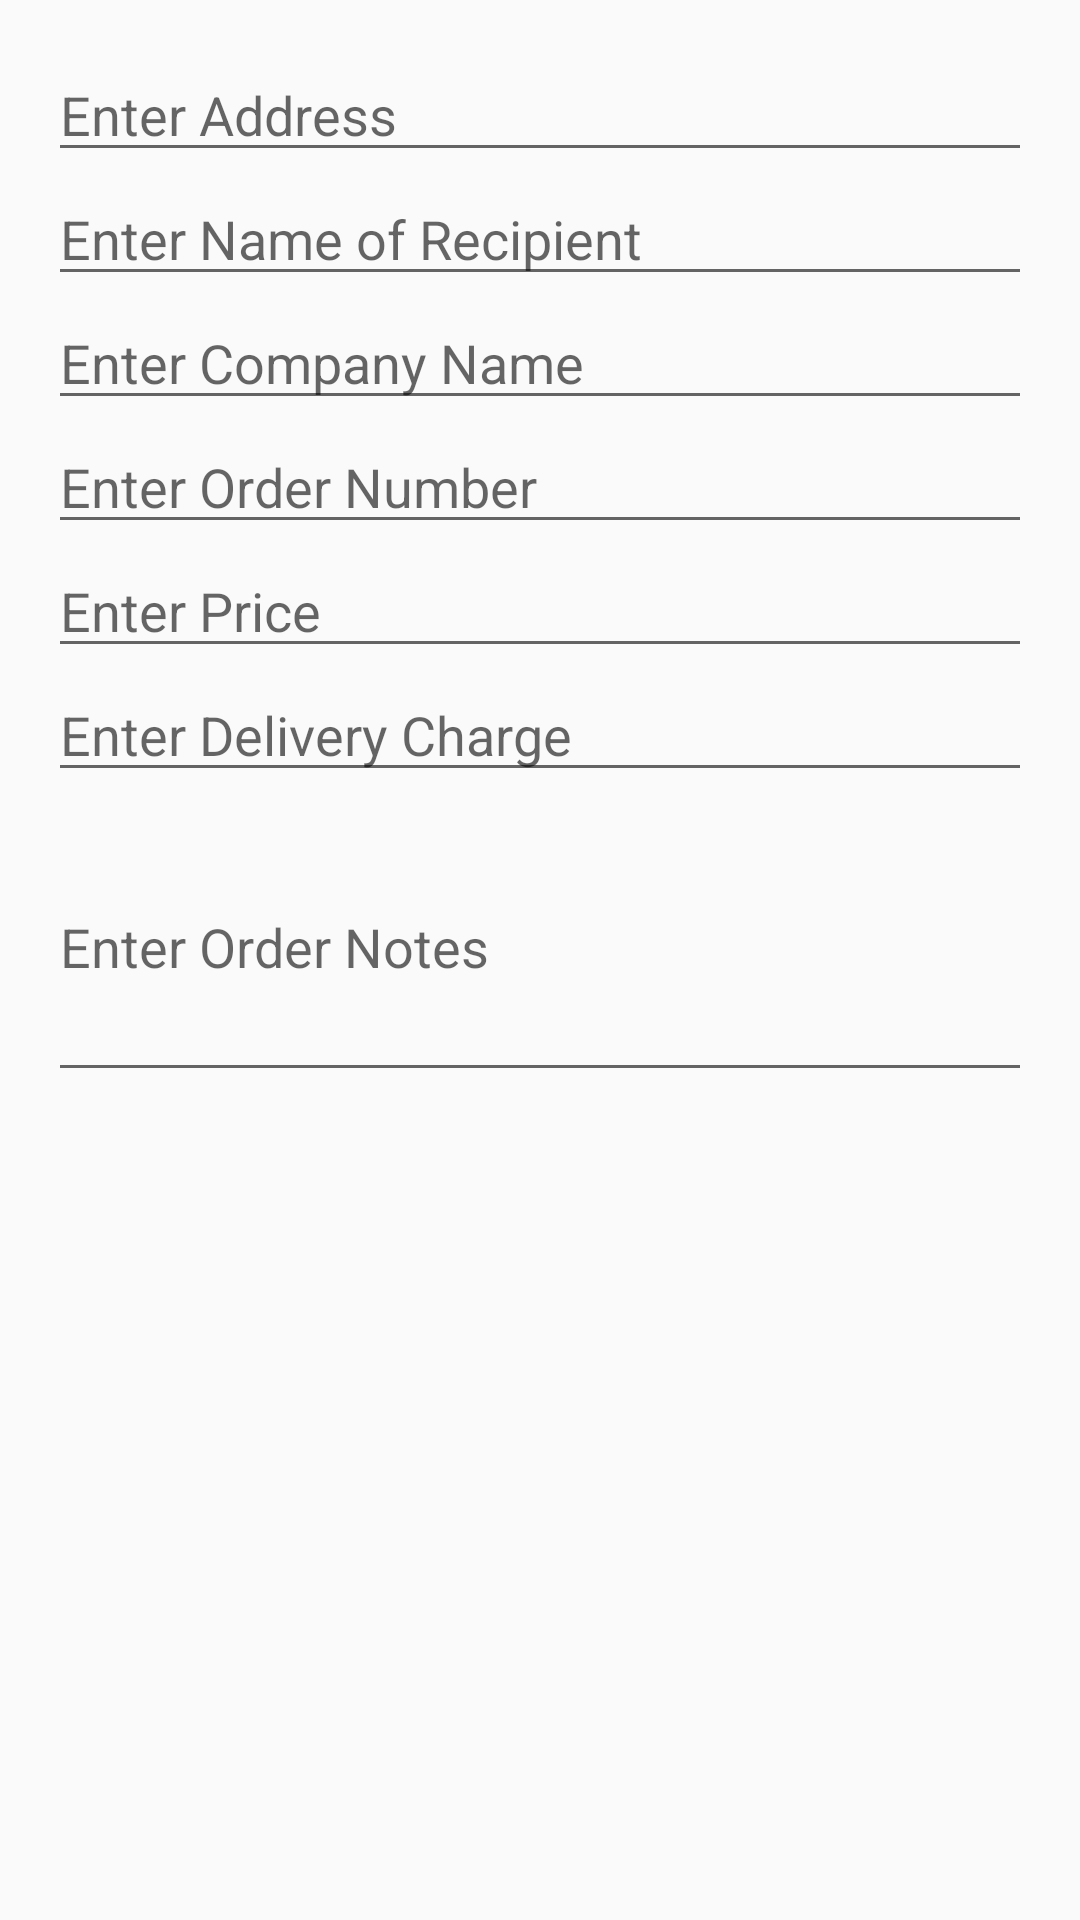

Write the Android layout XML for this screen, with the resource values it uses.
<!-- AndroidManifest.xml: application theme AppTheme -->
<!-- res/layout/edit_orders_dialog.xml -->
<?xml version="1.0" encoding="utf-8"?>
<RelativeLayout
    xmlns:android="http://schemas.android.com/apk/res/android"
    android:layout_width="match_parent"
    android:layout_height="match_parent"
    android:padding="16dp">

    <EditText
        android:id="@+id/edit_address_edit_orders"
        android:layout_width="match_parent"
        android:layout_height="wrap_content"
        android:hint="Enter Address"/>

    <EditText
        android:id="@+id/edit_name_edit_orders"
        android:layout_width="match_parent"
        android:layout_height="wrap_content"
        android:layout_below="@id/edit_address_edit_orders"
        android:hint="Enter Name of Recipient"/>

    <EditText
        android:id="@+id/edit_company_name_edit_orders"
        android:layout_width="match_parent"
        android:layout_height="wrap_content"
        android:layout_below="@id/edit_name_edit_orders"
        android:hint="Enter Company Name"/>

    <EditText
        android:id="@+id/order_no_edit_edit_orders"
        android:layout_width="match_parent"
        android:layout_height="wrap_content"
        android:layout_below="@id/edit_company_name_edit_orders"
        android:hint="Enter Order Number"/>

    <EditText
        android:id="@+id/order_price_edit_edit_orders"
        android:layout_width="match_parent"
        android:layout_height="wrap_content"
        android:layout_below="@id/order_no_edit_edit_orders"
        android:hint="Enter Price"/>

    <EditText
        android:id="@+id/order_delivery_edit_edit_orders"
        android:layout_width="match_parent"
        android:layout_height="wrap_content"
        android:layout_below="@id/order_price_edit_edit_orders"
        android:hint="Enter Delivery Charge"/>

    <EditText
        android:id="@+id/order_notes_edit_edit_orders"
        android:layout_width="match_parent"
        android:layout_height="wrap_content"
        android:layout_below="@id/order_delivery_edit_edit_orders"
        android:height="100dp"
        android:hint="Enter Order Notes"/>

</RelativeLayout>
<!-- resources referenced by this layout -->
<resources>
  <style name="AppTheme" parent="Theme.AppCompat.Light.DarkActionBar">
          
          <item name="colorPrimary">@color/colorPrimary</item>
          <item name="colorPrimaryDark">@color/colorPrimaryDark</item>
          <item name="colorAccent">@color/colorAccent</item>
          <item name="windowNoTitle">true</item>
  
      </style>
  <!-- not gathered from this repository: default colours our renderer supplied (Android Studio template values) -->
  <color name="colorPrimary">#FF6200EE</color>
  <color name="colorPrimaryDark">#FF3700B3</color>
  <color name="colorAccent">#FF03DAC5</color>
</resources>
